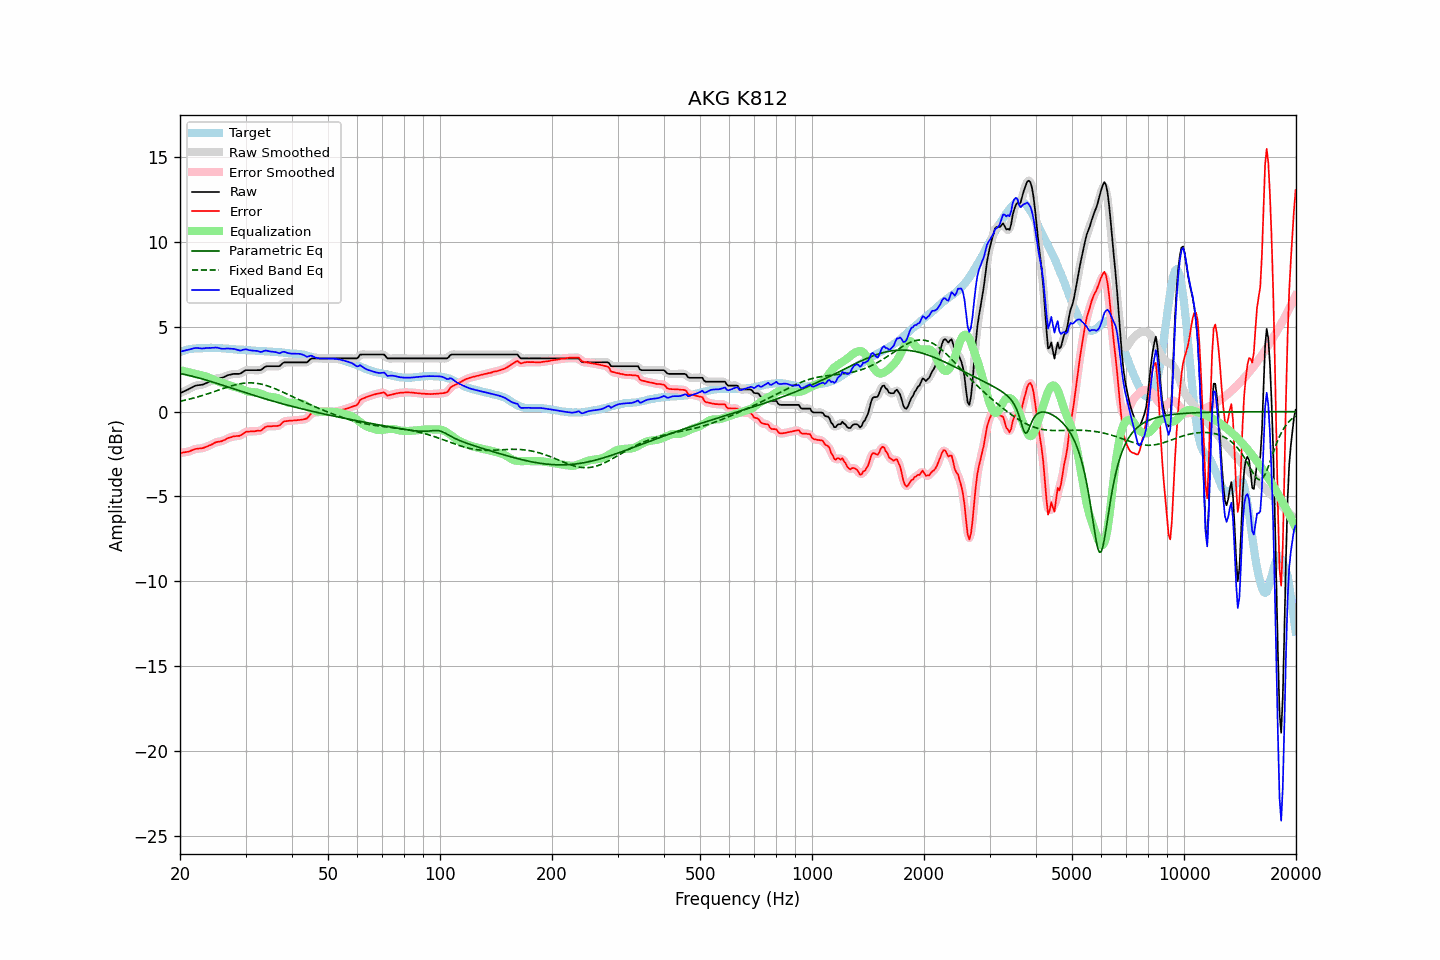

The file beside this chart, header and first rows:
frequency, raw, error, smoothed, error_smoothed, equalization, parametric_eq, fixed_band_eq, equalized_raw, equalized_smoothed, target
20.00, 1.09, -2.43, 1.09, -2.43, 2.45, 2.25, 0.61, 3.54, 3.54, 3.51
20.20, 1.13, -2.42, 1.13, -2.42, 2.43, 2.23, 0.63, 3.56, 3.56, 3.55
20.40, 1.18, -2.40, 1.18, -2.41, 2.40, 2.21, 0.65, 3.58, 3.58, 3.58
20.61, 1.22, -2.39, 1.22, -2.39, 2.38, 2.19, 0.68, 3.60, 3.60, 3.61
20.81, 1.27, -2.37, 1.27, -2.38, 2.36, 2.17, 0.70, 3.63, 3.63, 3.64
21.02, 1.31, -2.36, 1.31, -2.36, 2.34, 2.15, 0.72, 3.65, 3.65, 3.67
21.23, 1.36, -2.33, 1.36, -2.33, 2.31, 2.13, 0.74, 3.67, 3.67, 3.69
21.44, 1.41, -2.29, 1.41, -2.29, 2.29, 2.10, 0.77, 3.70, 3.70, 3.70
21.66, 1.46, -2.25, 1.46, -2.25, 2.26, 2.08, 0.79, 3.72, 3.72, 3.71
21.87, 1.51, -2.21, 1.51, -2.22, 2.24, 2.06, 0.82, 3.75, 3.74, 3.72
22.09, 1.54, -2.19, 1.54, -2.19, 2.21, 2.03, 0.84, 3.75, 3.75, 3.73
22.31, 1.56, -2.18, 1.56, -2.18, 2.19, 2.01, 0.87, 3.75, 3.75, 3.74
22.54, 1.57, -2.17, 1.57, -2.17, 2.17, 1.98, 0.90, 3.74, 3.74, 3.74
22.76, 1.58, -2.16, 1.58, -2.16, 2.15, 1.95, 0.93, 3.73, 3.73, 3.74
22.99, 1.59, -2.15, 1.60, -2.15, 2.13, 1.93, 0.96, 3.72, 3.73, 3.74
23.22, 1.63, -2.12, 1.63, -2.12, 2.11, 1.90, 0.98, 3.74, 3.74, 3.75
23.45, 1.67, -2.08, 1.67, -2.09, 2.08, 1.87, 1.01, 3.75, 3.75, 3.75
23.69, 1.71, -2.05, 1.71, -2.05, 2.04, 1.84, 1.05, 3.75, 3.76, 3.76
23.92, 1.76, -2.00, 1.76, -2.01, 2.00, 1.81, 1.08, 3.76, 3.76, 3.76
24.16, 1.80, -1.97, 1.80, -1.96, 1.96, 1.79, 1.11, 3.76, 3.76, 3.77
24.40, 1.85, -1.92, 1.85, -1.92, 1.92, 1.76, 1.14, 3.77, 3.77, 3.77
24.65, 1.89, -1.87, 1.89, -1.87, 1.88, 1.73, 1.17, 3.77, 3.77, 3.76
24.89, 1.94, -1.82, 1.94, -1.82, 1.84, 1.70, 1.21, 3.78, 3.78, 3.76
25.14, 1.97, -1.79, 1.96, -1.79, 1.81, 1.67, 1.24, 3.78, 3.77, 3.76
25.39, 1.98, -1.77, 1.98, -1.77, 1.78, 1.64, 1.27, 3.76, 3.76, 3.75
25.65, 1.99, -1.76, 1.99, -1.75, 1.74, 1.61, 1.31, 3.73, 3.73, 3.75
25.91, 2.00, -1.74, 2.00, -1.73, 1.71, 1.58, 1.34, 3.71, 3.71, 3.74
26.16, 2.03, -1.69, 2.03, -1.70, 1.68, 1.54, 1.37, 3.71, 3.71, 3.72
26.43, 2.07, -1.66, 2.07, -1.65, 1.64, 1.51, 1.40, 3.71, 3.71, 3.72
26.69, 2.12, -1.59, 2.12, -1.60, 1.60, 1.48, 1.43, 3.72, 3.72, 3.71
26.96, 2.16, -1.55, 2.15, -1.56, 1.57, 1.45, 1.46, 3.73, 3.72, 3.71
27.23, 2.18, -1.52, 2.18, -1.52, 1.54, 1.42, 1.49, 3.72, 3.72, 3.70
27.50, 2.20, -1.50, 2.20, -1.49, 1.51, 1.39, 1.52, 3.71, 3.71, 3.70
27.77, 2.22, -1.46, 2.22, -1.47, 1.49, 1.36, 1.55, 3.70, 3.70, 3.68
28.05, 2.23, -1.45, 2.23, -1.45, 1.46, 1.33, 1.57, 3.69, 3.69, 3.68
28.33, 2.23, -1.44, 2.23, -1.44, 1.44, 1.30, 1.60, 3.67, 3.67, 3.67
28.62, 2.23, -1.43, 2.23, -1.44, 1.41, 1.26, 1.62, 3.64, 3.64, 3.66
28.90, 2.23, -1.43, 2.24, -1.41, 1.38, 1.23, 1.64, 3.61, 3.62, 3.66
29.19, 2.27, -1.38, 2.28, -1.38, 1.34, 1.20, 1.66, 3.61, 3.62, 3.65
29.48, 2.34, -1.32, 2.34, -1.31, 1.31, 1.17, 1.67, 3.65, 3.64, 3.66
29.78, 2.40, -1.25, 2.40, -1.25, 1.27, 1.14, 1.68, 3.67, 3.67, 3.64
30.08, 2.45, -1.19, 2.44, -1.20, 1.23, 1.11, 1.69, 3.68, 3.67, 3.63
30.38, 2.45, -1.17, 2.45, -1.17, 1.20, 1.08, 1.70, 3.65, 3.65, 3.62
30.68, 2.45, -1.17, 2.45, -1.16, 1.18, 1.05, 1.70, 3.63, 3.63, 3.62
30.99, 2.45, -1.16, 2.45, -1.16, 1.16, 1.02, 1.70, 3.61, 3.61, 3.61
31.30, 2.45, -1.16, 2.45, -1.16, 1.16, 0.99, 1.70, 3.60, 3.60, 3.61
31.61, 2.45, -1.16, 2.45, -1.15, 1.15, 0.96, 1.69, 3.60, 3.60, 3.61
31.93, 2.45, -1.15, 2.45, -1.14, 1.15, 0.93, 1.68, 3.60, 3.60, 3.60
32.24, 2.45, -1.13, 2.44, -1.14, 1.13, 0.90, 1.67, 3.58, 3.58, 3.58
32.57, 2.45, -1.12, 2.44, -1.13, 1.11, 0.87, 1.65, 3.56, 3.55, 3.57
32.89, 2.45, -1.13, 2.46, -1.11, 1.07, 0.84, 1.63, 3.52, 3.54, 3.58
33.22, 2.50, -1.07, 2.51, -1.06, 1.03, 0.81, 1.61, 3.53, 3.54, 3.57
33.55, 2.58, -0.99, 2.58, -0.99, 0.99, 0.79, 1.59, 3.57, 3.57, 3.57
33.89, 2.65, -0.91, 2.64, -0.92, 0.96, 0.76, 1.56, 3.60, 3.59, 3.56
34.23, 2.68, -0.88, 2.67, -0.88, 0.92, 0.73, 1.53, 3.60, 3.59, 3.56
34.57, 2.68, -0.86, 2.68, -0.86, 0.89, 0.70, 1.50, 3.57, 3.58, 3.54
34.92, 2.68, -0.86, 2.68, -0.86, 0.87, 0.67, 1.47, 3.55, 3.55, 3.54
35.27, 2.68, -0.86, 2.68, -0.86, 0.86, 0.65, 1.43, 3.54, 3.54, 3.54
35.62, 2.68, -0.85, 2.68, -0.85, 0.85, 0.62, 1.40, 3.53, 3.53, 3.53
35.97, 2.68, -0.85, 2.68, -0.85, 0.84, 0.59, 1.36, 3.52, 3.52, 3.53
... 635 more rows
